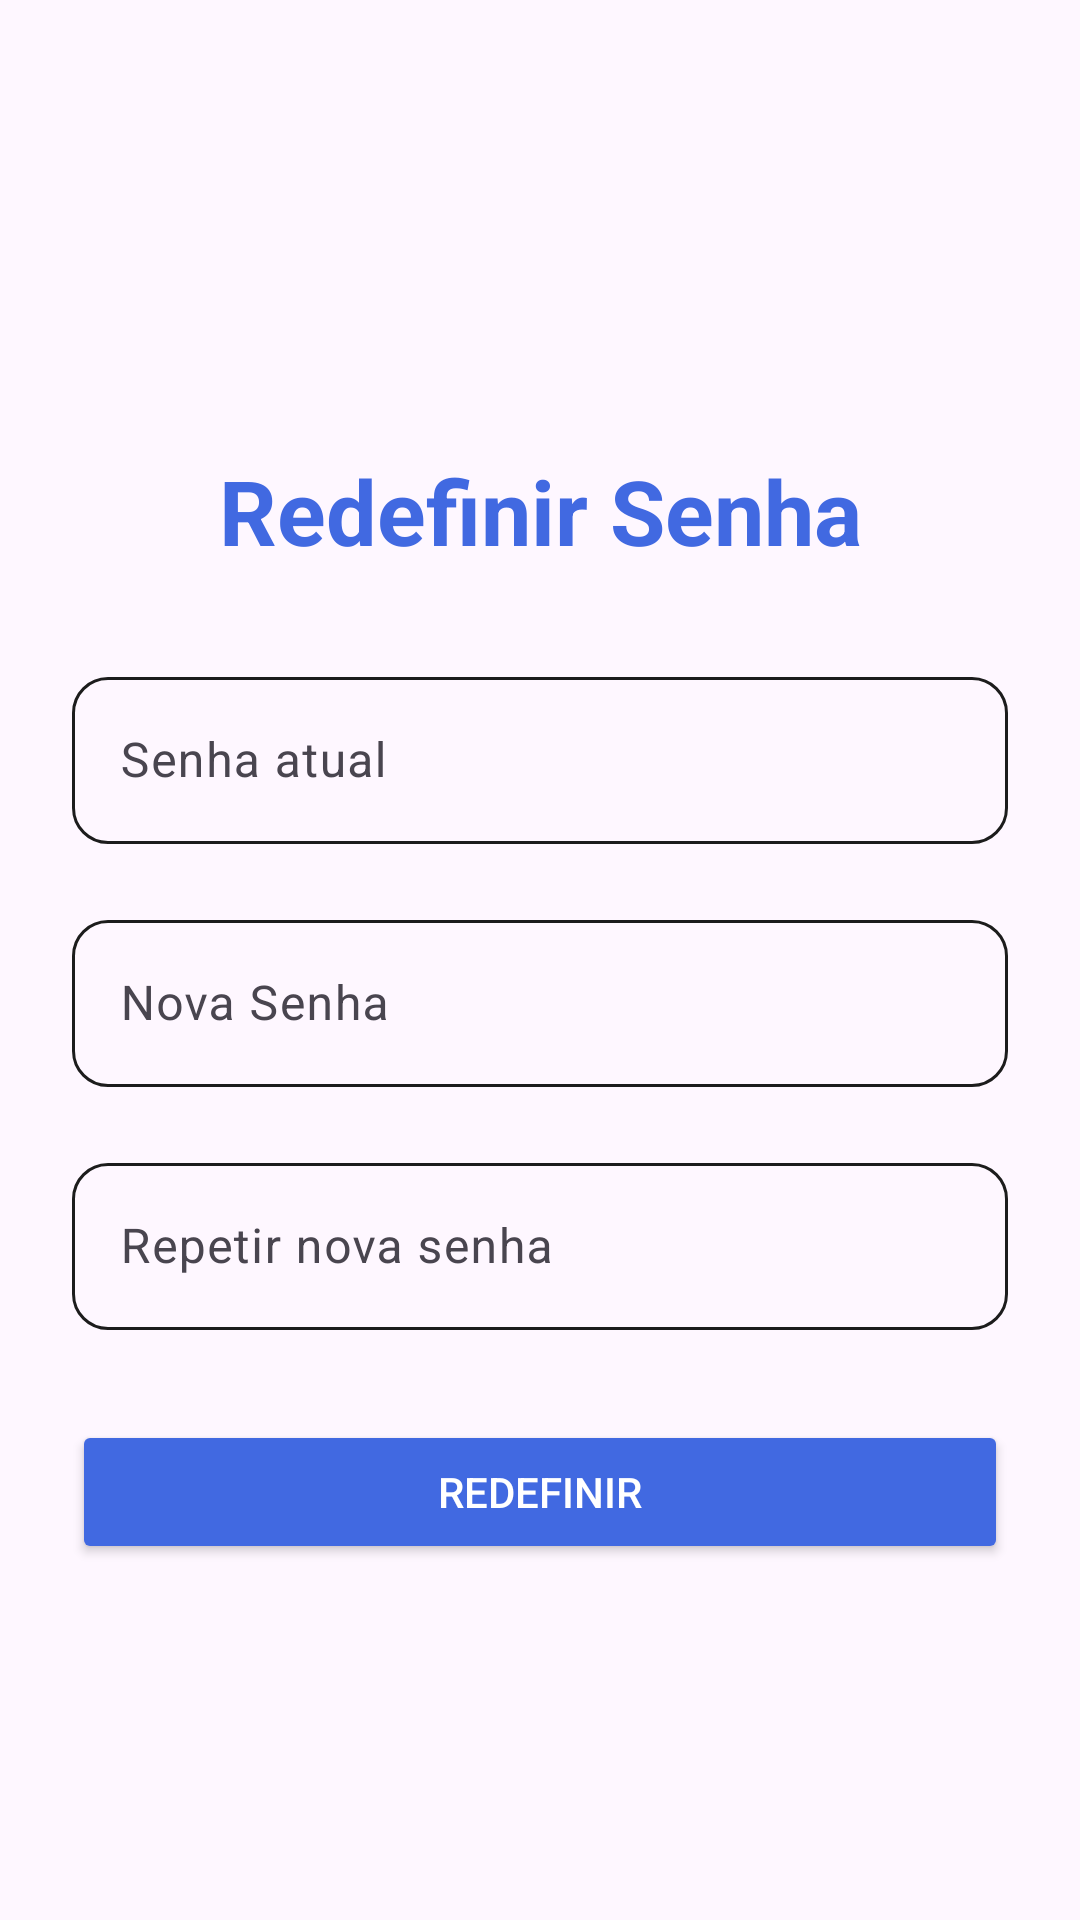

Reconstruct the res/layout file that produces this screen, plus the resources it refers to.
<!-- AndroidManifest.xml: application theme Theme.App_Nutricionista -->
<!-- res/layout/activity_redefinir_senha.xml -->
<?xml version="1.0" encoding="utf-8"?>
<RelativeLayout xmlns:android="http://schemas.android.com/apk/res/android"
    xmlns:app="http://schemas.android.com/apk/res-auto"
    xmlns:tools="http://schemas.android.com/tools"
    android:id="@+id/register"
    android:layout_width="match_parent"
    android:layout_height="match_parent"
    android:fitsSystemWindows="true"
    tools:context=".RedefinirSenha">

    <TextView
        android:id="@+id/textTitulo"
        android:layout_width="wrap_content"
        android:layout_height="wrap_content"
        android:layout_alignParentStart="true"
        android:layout_alignParentTop="true"
        android:layout_alignParentEnd="true"
        android:layout_marginTop="150dp"
        android:gravity="center"
        android:text="Redefinir Senha"
        android:textColor="@color/cor_selecionada"
        android:textSize="30sp"
        android:textStyle="bold" />

    <com.google.android.material.textfield.TextInputLayout
        android:id="@+id/layoutSenhaAtual"
        android:layout_width="match_parent"
        android:layout_height="wrap_content"
        android:layout_below="@id/textTitulo"
        android:layout_alignParentStart="true"
        android:layout_alignParentEnd="true"
        android:layout_marginStart="24dp"
        android:layout_marginTop="30dp"
        android:layout_marginEnd="24dp"
        android:hint="Senha atual"
        app:boxBackgroundMode="outline"
        app:boxStrokeColor="@color/cor_selecionada"
        app:hintTextColor="@color/hint_color"
        app:shapeAppearanceOverlay="@style/CustomTextInputStyle">

        <com.google.android.material.textfield.TextInputEditText
            android:id="@+id/editSenhaAtual"
            android:layout_width="match_parent"
            android:layout_height="wrap_content"
            android:inputType="textPassword"
            android:theme="@style/ThemeOverlay.AppTheme.TextInputEditText.Outlined" />
    </com.google.android.material.textfield.TextInputLayout>

    <com.google.android.material.textfield.TextInputLayout
        android:id="@+id/layoutNovaSenha"
        android:layout_width="match_parent"
        android:layout_height="wrap_content"
        android:layout_below="@id/layoutSenhaAtual"
        android:layout_alignParentStart="true"
        android:layout_alignParentEnd="true"
        android:layout_marginStart="24dp"
        android:layout_marginTop="20dp"
        android:layout_marginEnd="24dp"
        android:hint="Nova Senha"
        app:boxBackgroundMode="outline"
        app:boxStrokeColor="@color/cor_selecionada"
        app:hintTextColor="@color/hint_color"
        app:shapeAppearanceOverlay="@style/CustomTextInputStyle">

        <com.google.android.material.textfield.TextInputEditText
            android:id="@+id/editNovaSenha"
            android:layout_width="match_parent"
            android:layout_height="wrap_content"
            android:inputType="textPassword"
            android:theme="@style/ThemeOverlay.AppTheme.TextInputEditText.Outlined" />
    </com.google.android.material.textfield.TextInputLayout>

    <com.google.android.material.textfield.TextInputLayout
        android:id="@+id/layoutRepetirNovaSenha"
        android:layout_width="match_parent"
        android:layout_height="wrap_content"
        android:layout_below="@id/layoutNovaSenha"
        android:layout_alignParentStart="true"
        android:layout_alignParentEnd="true"
        android:layout_marginStart="24dp"
        android:layout_marginTop="20dp"
        android:layout_marginEnd="24dp"
        android:hint="Repetir nova senha"
        app:boxBackgroundMode="outline"
        app:boxStrokeColor="@color/cor_selecionada"
        app:hintTextColor="@color/hint_color"
        app:shapeAppearanceOverlay="@style/CustomTextInputStyle">

        <com.google.android.material.textfield.TextInputEditText
            android:id="@+id/editRepetirNovaSenha"
            android:layout_width="match_parent"
            android:layout_height="wrap_content"
            android:inputType="textPassword"
            android:theme="@style/ThemeOverlay.AppTheme.TextInputEditText.Outlined" />
    </com.google.android.material.textfield.TextInputLayout>

    <Button
        android:id="@+id/btnRedefinirSenha"
        android:layout_width="match_parent"
        android:layout_height="wrap_content"
        android:layout_below="@id/layoutRepetirNovaSenha"
        android:layout_alignParentStart="true"
        android:layout_alignParentEnd="true"
        android:layout_marginStart="24dp"
        android:layout_marginTop="30dp"
        android:layout_marginEnd="24dp"
        android:backgroundTint="@color/cor_selecionada"
        android:text="Redefinir"
        android:textColor="@android:color/white" />

</RelativeLayout>
<!-- resources referenced by this layout -->
<resources>
  <color name="cor_selecionada">#4169E1</color>
  <style name="CustomTextInputStyle">
          <item name="cornerFamily">rounded</item>
          <item name="cornerSize">12dp</item>
      </style>
  <style name="ThemeOverlay.AppTheme.TextInputEditText.Outlined" parent="">
          <item name="colorPrimary">@color/cor_selecionada</item>
      </style>
  <style name="Theme.App_Nutricionista" parent="Base.Theme.App_Nutricionista" />
  <style name="Base.Theme.App_Nutricionista" parent="Theme.Material3.DayNight.NoActionBar">
          
          
      </style>
</resources>
